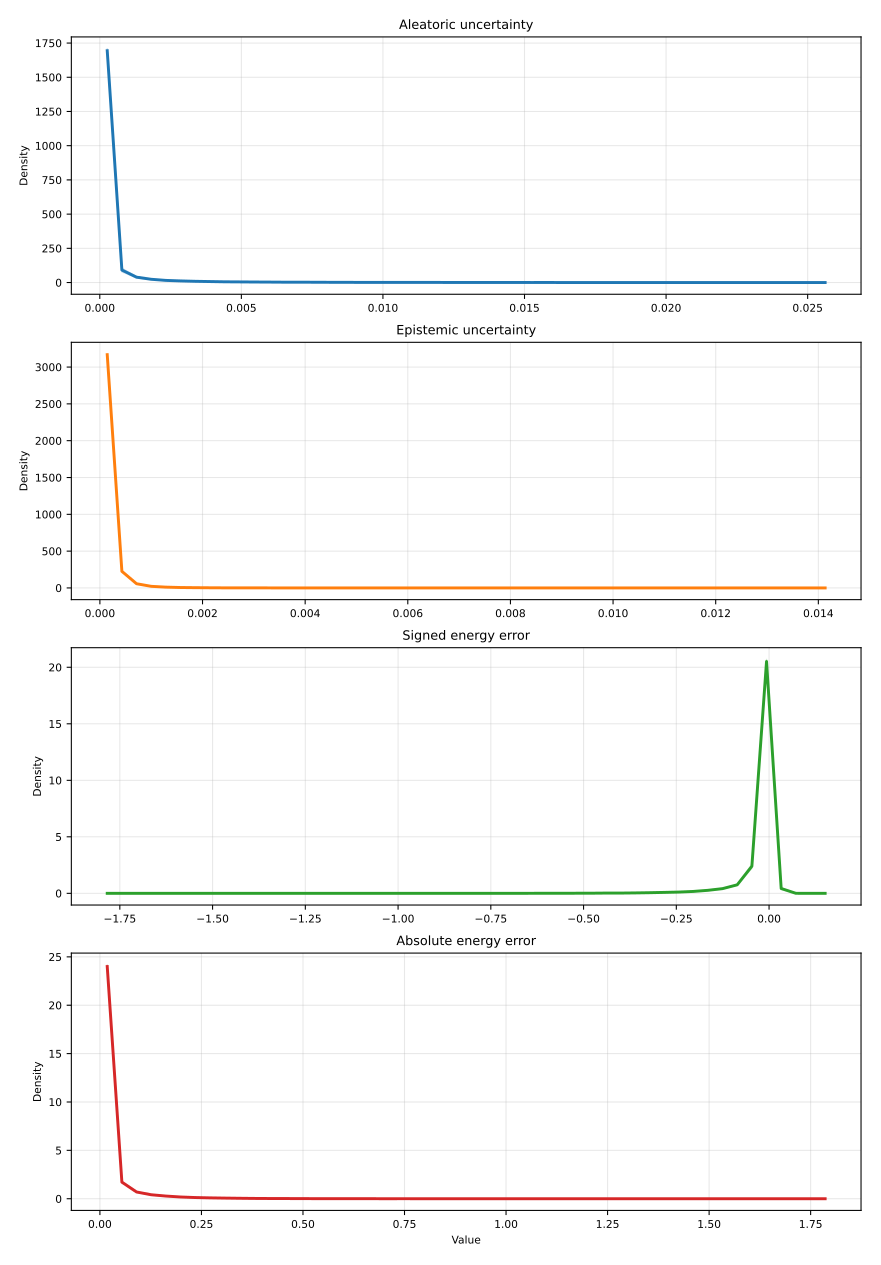

The data file committed next to this chart (first rows):
metric, bin_index, bin_left, bin_right, bin_center, density_mean, density_std, density_ci95_low, density_ci95_high, density_n
aleatoric_var, 0, 4.191143943899078e-06, 0.0005216, 0.0002629, 1694, 12.34, 1679, 1709, 5
aleatoric_var, 1, 0.0005216, 0.001039, 0.0007803, 91.37, 10.96, 77.76, 105, 5
aleatoric_var, 2, 0.001039, 0.001557, 0.001298, 39.14, 4.273, 33.84, 44.45, 5
aleatoric_var, 3, 0.001557, 0.002074, 0.001815, 23.85, 1.928, 21.46, 26.25, 5
aleatoric_var, 4, 0.002074, 0.002591, 0.002333, 15.64, 0.9929, 14.41, 16.87, 5
aleatoric_var, 5, 0.002591, 0.003109, 0.00285, 11.85, 0.3488, 11.42, 12.29, 5
aleatoric_var, 6, 0.003109, 0.003626, 0.003368, 9.019, 0.5466, 8.34, 9.697, 5
aleatoric_var, 7, 0.003626, 0.004144, 0.003885, 7.192, 0.3374, 6.773, 7.611, 5
aleatoric_var, 8, 0.004144, 0.004661, 0.004402, 5.443, 0.6226, 4.67, 6.215, 5
aleatoric_var, 9, 0.004661, 0.005179, 0.00492, 4.709, 0.4989, 4.089, 5.328, 5
aleatoric_var, 10, 0.005179, 0.005696, 0.005437, 3.935, 0.4648, 3.359, 4.512, 5
aleatoric_var, 11, 0.005696, 0.006213, 0.005955, 3.365, 0.5406, 2.694, 4.037, 5
aleatoric_var, 12, 0.006213, 0.006731, 0.006472, 2.639, 0.4974, 2.022, 3.257, 5
aleatoric_var, 13, 0.006731, 0.007248, 0.00699, 2.491, 0.1152, 2.348, 2.634, 5
aleatoric_var, 14, 0.007248, 0.007766, 0.007507, 2.218, 0.4263, 1.688, 2.747, 5
aleatoric_var, 15, 0.007766, 0.008283, 0.008024, 1.741, 0.4525, 1.18, 2.303, 5
aleatoric_var, 16, 0.008283, 0.008801, 0.008542, 1.687, 0.5377, 1.019, 2.354, 5
aleatoric_var, 17, 0.008801, 0.009318, 0.009059, 1.171, 0.4268, 0.6414, 1.701, 5
aleatoric_var, 18, 0.009318, 0.009835, 0.009577, 1.14, 0.4227, 0.6153, 1.665, 5
aleatoric_var, 19, 0.009835, 0.01035, 0.01009, 0.9136, 0.3057, 0.5341, 1.293, 5
aleatoric_var, 20, 0.01035, 0.01087, 0.01061, 0.937, 0.3123, 0.5493, 1.325, 5
aleatoric_var, 21, 0.01087, 0.01139, 0.01113, 0.8433, 0.4044, 0.3412, 1.345, 5
aleatoric_var, 22, 0.01139, 0.01191, 0.01165, 0.9214, 0.3959, 0.43, 1.413, 5
aleatoric_var, 23, 0.01191, 0.01242, 0.01216, 0.7574, 0.3689, 0.2994, 1.215, 5
aleatoric_var, 24, 0.01242, 0.01294, 0.01268, 0.6637, 0.3894, 0.1802, 1.147, 5
aleatoric_var, 25, 0.01294, 0.01346, 0.0132, 0.6013, 0.2002, 0.3527, 0.8498, 5
aleatoric_var, 26, 0.01346, 0.01397, 0.01372, 0.4451, 0.2628, 0.1189, 0.7713, 5
aleatoric_var, 27, 0.01397, 0.01449, 0.01423, 0.4685, 0.2719, 0.131, 0.8061, 5
aleatoric_var, 28, 0.01449, 0.01501, 0.01475, 0.3982, 0.2128, 0.1341, 0.6624, 5
aleatoric_var, 29, 0.01501, 0.01553, 0.01527, 0.3045, 0.2966, -0.06365, 0.6727, 5
aleatoric_var, 30, 0.01553, 0.01604, 0.01579, 0.4217, 0.3976, -0.07193, 0.9152, 5
aleatoric_var, 31, 0.01604, 0.01656, 0.0163, 0.2264, 0.1798, 0.003274, 0.4496, 5
aleatoric_var, 32, 0.01656, 0.01708, 0.01682, 0.2186, 0.2509, -0.09285, 0.5301, 5
aleatoric_var, 33, 0.01708, 0.0176, 0.01734, 0.2499, 0.2769, -0.09389, 0.5936, 5
aleatoric_var, 34, 0.0176, 0.01811, 0.01786, 0.203, 0.2397, -0.09459, 0.5006, 5
aleatoric_var, 35, 0.01811, 0.01863, 0.01837, 0.2108, 0.2968, -0.1577, 0.5793, 5
aleatoric_var, 36, 0.01863, 0.01915, 0.01889, 0.1562, 0.2156, -0.1115, 0.4239, 5
aleatoric_var, 37, 0.01915, 0.01967, 0.01941, 0.1874, 0.2625, -0.1385, 0.5133, 5
aleatoric_var, 38, 0.01967, 0.02018, 0.01993, 0.1249, 0.1711, -0.08745, 0.3373, 5
aleatoric_var, 39, 0.02018, 0.0207, 0.02044, 0.1015, 0.145, -0.07855, 0.2816, 5
aleatoric_var, 40, 0.0207, 0.02122, 0.02096, 0.1093, 0.1522, -0.07965, 0.2983, 5
aleatoric_var, 41, 0.02122, 0.02174, 0.02148, 0.06247, 0.08554, -0.04372, 0.1687, 5
aleatoric_var, 42, 0.02174, 0.02225, 0.022, 0.1015, 0.1864, -0.1299, 0.333, 5
aleatoric_var, 43, 0.02225, 0.02277, 0.02251, 0.1093, 0.1522, -0.07965, 0.2983, 5
aleatoric_var, 44, 0.02277, 0.02329, 0.02303, 0.08589, 0.1184, -0.06112, 0.2329, 5
aleatoric_var, 45, 0.02329, 0.02381, 0.02355, 0.07028, 0.09722, -0.05041, 0.191, 5
aleatoric_var, 46, 0.02381, 0.02432, 0.02406, 0.1015, 0.145, -0.07855, 0.2816, 5
aleatoric_var, 47, 0.02432, 0.02484, 0.02458, 0.04685, 0.06415, -0.03279, 0.1265, 5
aleatoric_var, 48, 0.02484, 0.02536, 0.0251, 0.03904, 0.05521, -0.0295, 0.1076, 5
aleatoric_var, 49, 0.02536, 0.02588, 0.02562, 0.01562, 0.03492, -0.02774, 0.05897, 5
epistemic_var, 0, 2.9541553203671356e-07, 0.0002858, 0.000143, 3168, 7.272, 3159, 3177, 5
epistemic_var, 1, 0.0002858, 0.0005713, 0.0004285, 225.6, 7.905, 215.8, 235.4, 5
epistemic_var, 2, 0.0005713, 0.0008568, 0.000714, 57.29, 3.987, 52.34, 62.24, 5
epistemic_var, 3, 0.0008568, 0.001142, 0.0009995, 21.95, 0.5063, 21.32, 22.58, 5
epistemic_var, 4, 0.001142, 0.001428, 0.001285, 11.01, 0.8366, 9.972, 12.05, 5
epistemic_var, 5, 0.001428, 0.001713, 0.001571, 5.845, 0.8062, 4.844, 6.846, 5
epistemic_var, 6, 0.001713, 0.001999, 0.001856, 3.835, 0.567, 3.131, 4.539, 5
epistemic_var, 7, 0.001999, 0.002284, 0.002142, 2.307, 0.5891, 1.575, 3.038, 5
epistemic_var, 8, 0.002284, 0.00257, 0.002427, 1.245, 0.2813, 0.8962, 1.595, 5
epistemic_var, 9, 0.00257, 0.002855, 0.002713, 1.203, 0.26, 0.8802, 1.526, 5
... 140 more rows
